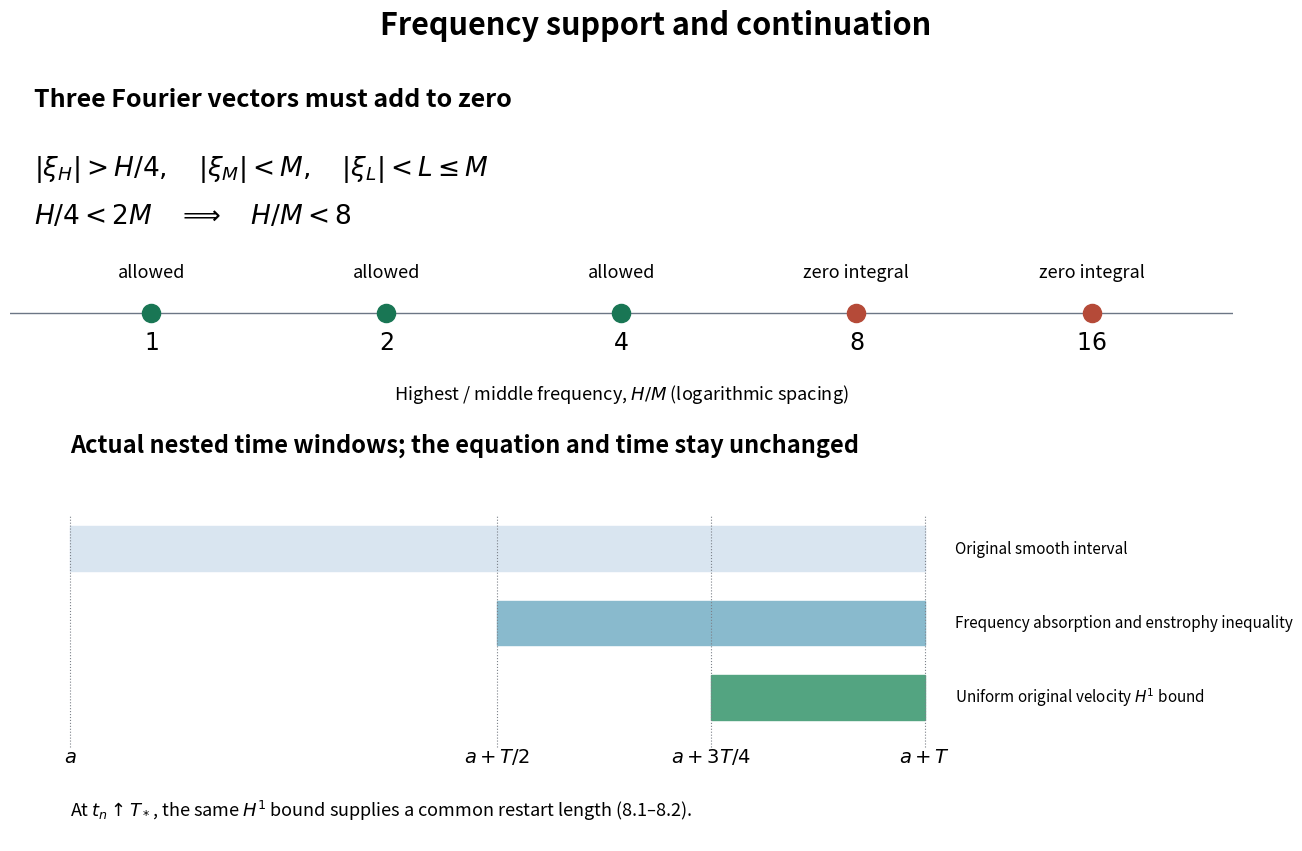

Python code for this plot: (Note: this script raises an exception after producing the figure.)
"""Exact support ratios and the physical time windows in 5.3 and 6.2–8.2."""
from pathlib import Path
import matplotlib
matplotlib.use('Agg')
import matplotlib.pyplot as plt
from matplotlib.patches import Rectangle
fig,axs=plt.subplots(2,1,figsize=(13,8.4),layout='constrained',gridspec_kw={'height_ratios':[1,1.2]})
ax=axs[0];ax.set_xlim(-.6,4.6);ax.set_ylim(-.7,2)
ax.axhline(0,color='#6c7685',lw=1)
for j,lab in enumerate(['1','2','4','8','16']):
    valid=j<=2
    ax.scatter(j,0,s=170,color='#197654' if valid else '#b54a38',zorder=4)
    ax.text(j,-.27,'$'+lab+'$',ha='center',fontsize=17)
    ax.text(j,.27,'allowed' if valid else 'zero integral',ha='center',fontsize=13)
ax.text(-.5,1.57,'Three Fourier vectors must add to zero',fontsize=18,weight='bold')
ax.text(-.5,1.05,r'$|\xi_H|>H/4,\quad |\xi_M|<M,\quad |\xi_L|<L\leq M$',fontsize=19)
ax.text(-.5,.68,r'$H/4<2M\quad\Longrightarrow\quad H/M<8$',fontsize=19)
ax.text(2,-.65,r'Highest / middle frequency, $H/M$ (logarithmic spacing)',ha='center',fontsize=13)
ax.set_axis_off()
ax=axs[1];ax.set_xlim(-.07,1.36);ax.set_ylim(-.65,1.25)
ax.text(0,1.08,'Actual nested time windows; the equation and time stay unchanged',fontsize=17,weight='bold')
for y,l,r,color,label in [(.65,0,1,'#d9e5f0','Original smooth interval'),(.32,.5,1,'#89bacd','Frequency absorption and enstrophy inequality'),(-.01,.75,1,'#53a481','Uniform original velocity $H^1$ bound')]:
    ax.add_patch(Rectangle((l,y-.1),r-l,.2,color=color))
    ax.text(1.035,y,label,va='center',fontsize=11,wrap=True)
for x,label in [(0,'$a$'),(.5,'$a+T/2$'),(.75,'$a+3T/4$'),(1,'$a+T$')]:
    ax.plot([x,x],[-.23,.8],ls=':',color='#7c8189',lw=.8)
    ax.text(x,-.3,label,ha='center',fontsize=14)
ax.text(0,-.54,r'At $t_n\uparrow T_*$, the same $H^1$ bound supplies a common restart length (8.1–8.2).',fontsize=13)
ax.set_axis_off()
fig.suptitle('Frequency support and continuation',fontsize=22,weight='bold')
out=Path(__file__).with_suffix('')
fig.savefig(out.with_suffix('.png'),dpi=160)
fig.savefig(out.with_suffix('.svg'))
plt.close(fig)
